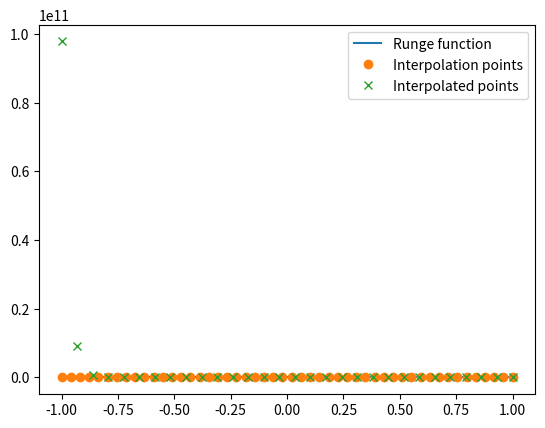

Generate this figure with matplotlib:
# -*- coding: utf-8 -*-
"""lagrangeInterpolation.ipynb

Automatically generated by Colab.

Original file is located at
    https://colab.research.google.com/<link-removed>
"""

import numpy as np
import matplotlib.pyplot as plt

# Number of interpolation points
Ni = 50

# Create 1000 evenly spaced points between -1 and 1
x = np.linspace(-1, 1, 1000)

# Create Ni evenly spaced interpolation points between -1 and 1
xi = np.linspace(-1, 1, Ni)

# --- Runge function
#def runge(x):
#    return 1 / (1 + 25 * x**2)

#xi = np.append(xi, [0.6, 0.8, 0.9, 0.95, -0.95, -0.9, -0.8, -0.6])
#Ni = 28
#yi = runge(xi)
#y = runge(x)

# --- Polynomial function (optional, commented out)
def pol(x):
     return 5 * x**6 - 12 * x**4 + 21 * x**3 - x**2 + 1
yi = pol(xi)
y  = pol(x)

# Number of output points
No = 30
xo = np.linspace(-1, 1, No)

# Initialize the interpolation matrix A
A = np.zeros((Ni, Ni))

# Construct the interpolation matrix A
for k in range(Ni):
    temp = np.poly(xi[np.arange(Ni) != k])
    A[k, :] = temp / np.polyval(temp, xi[k])

# Compute the interpolated values
yo = np.polyval(np.dot(yi, A), xo)

# Plot the results
plt.plot(x, y, label='Runge function')
plt.plot(xi, yi, 'o', label='Interpolation points')
plt.plot(xo, yo, 'x', label='Interpolated points')
plt.legend()
plt.show()